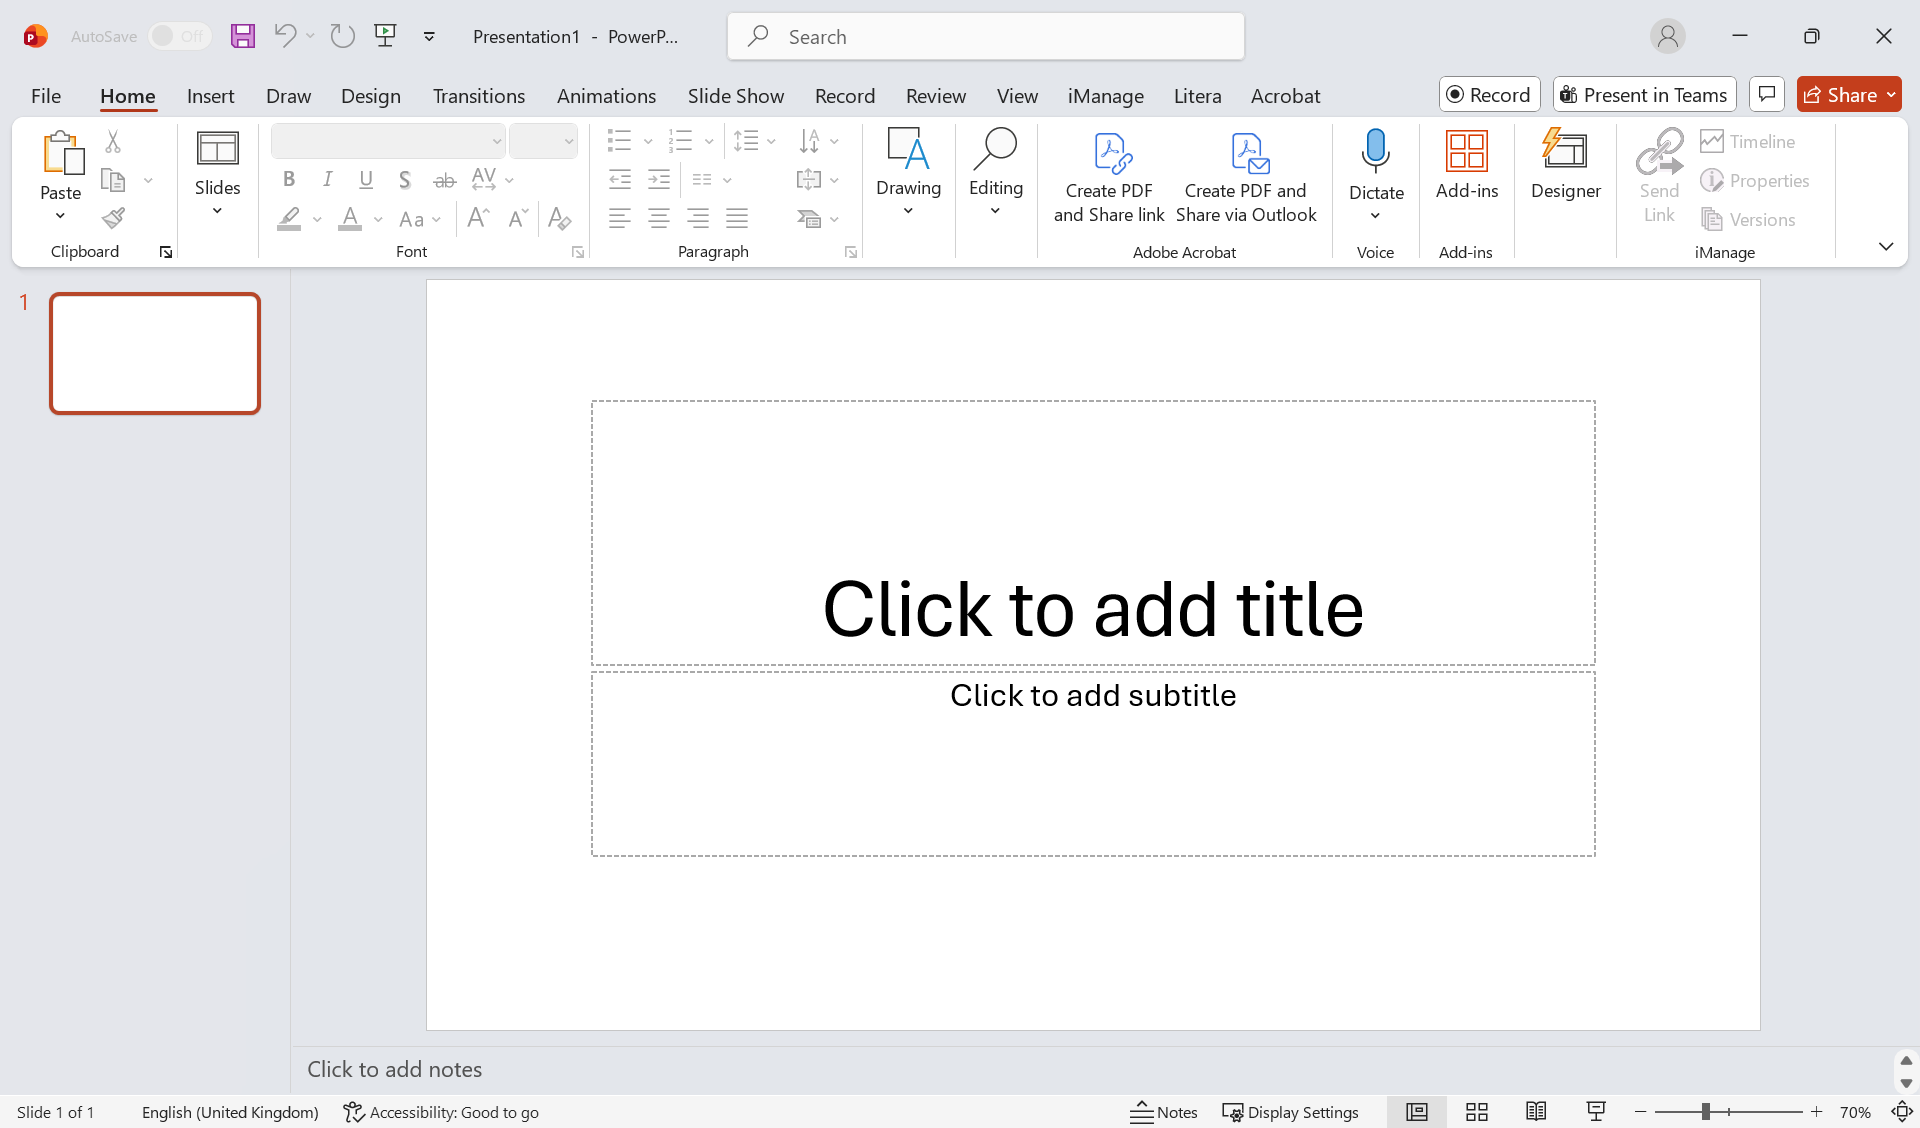
Task: Test Automation Project
Workflow: PPT-SMOKE-019

Step 1: Presentation1 - PowerPoint on the element in window 'Presentation1 - PowerPoint' (powerpnt.exe)

Step 2: click on 'textbox Title TextBox' (no picture)

Step 3: type "Slide 1" into 'textbox Title TextBox(1)' (no picture)

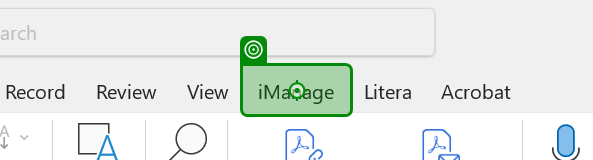
Step 4: click

Step 5: check (no picture)

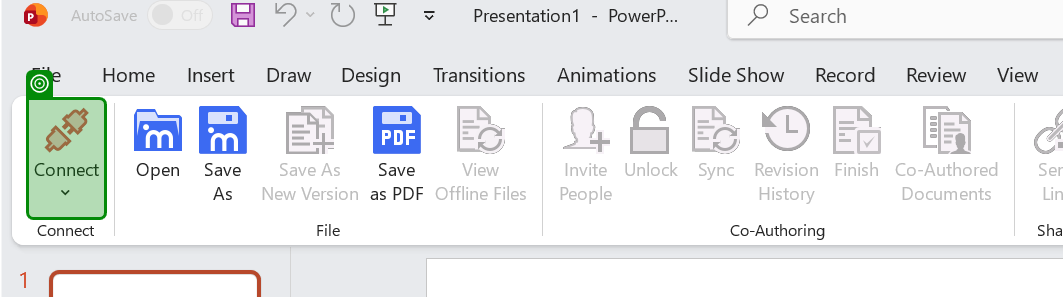
Step 6: click on 'Connect'

Step 7: click on 'Work Offline' (no picture)

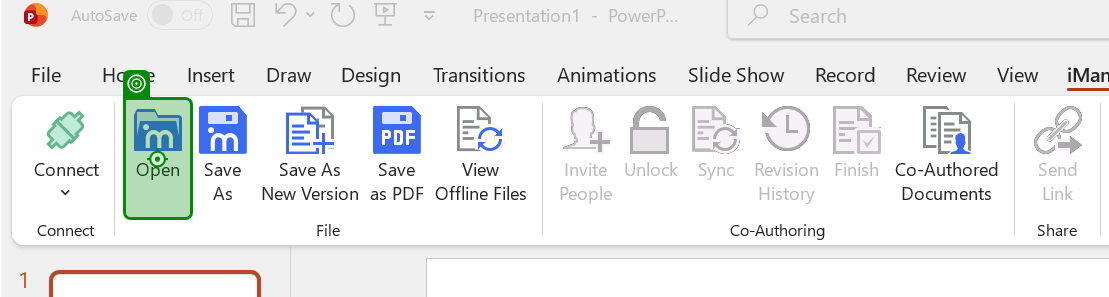
Step 8: click on 'Open'

Step 9: check 'You are not connected t…' (no picture)

Step 10: click on 'Cancel' (no picture)

Step 11: click on 'Connect' (same screen as step 6)